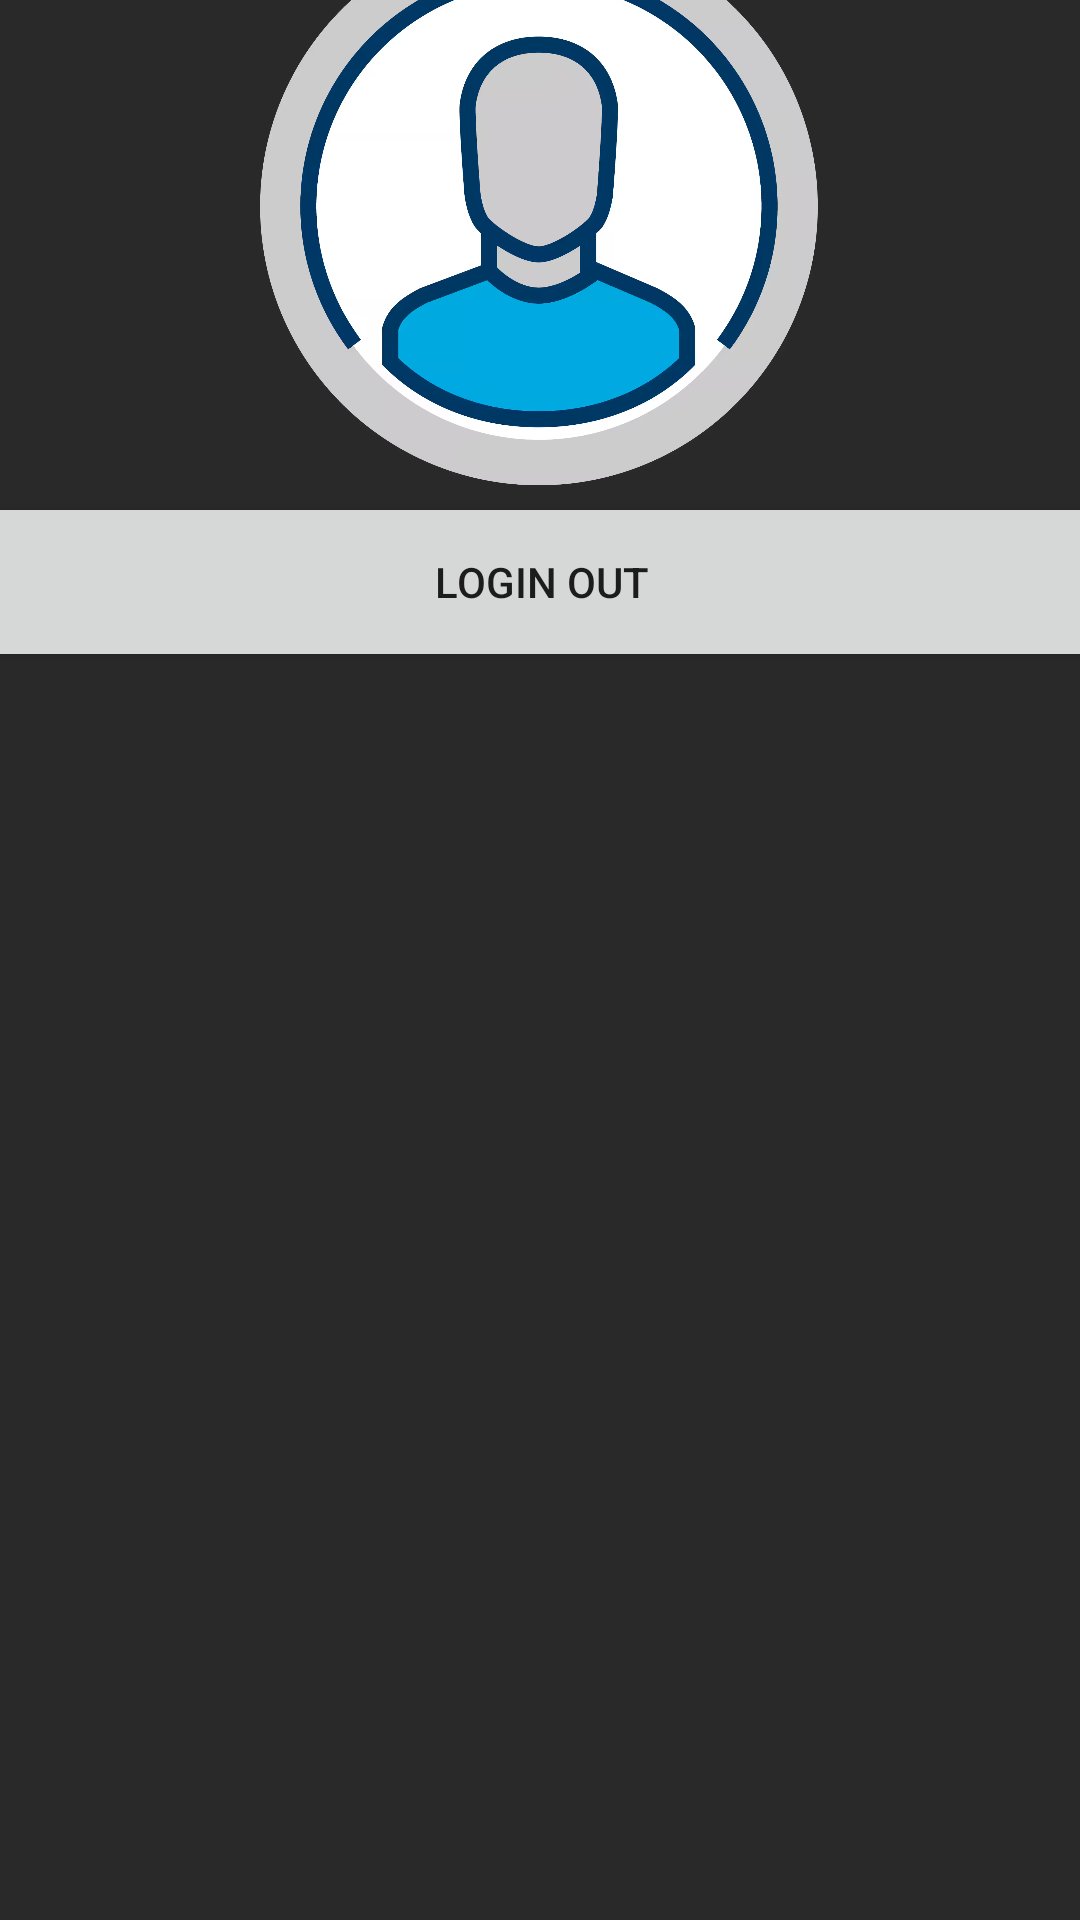

Produce the Android XML layout that renders to this screen, including the resource entries it uses.
<!-- AndroidManifest.xml: application theme Theme.NotesAPP -->
<!-- res/layout/activity_menus.xml -->
<?xml version="1.0" encoding="utf-8"?>
<androidx.constraintlayout.widget.ConstraintLayout xmlns:android="http://schemas.android.com/apk/res/android"
    xmlns:app="http://schemas.android.com/apk/res-auto"
    xmlns:tools="http://schemas.android.com/tools"
    android:id="@+id/main"
    android:layout_width="match_parent"
    android:layout_height="match_parent"
    android:background="#292929"
    tools:context=".menus">

    <ImageView
        android:id="@+id/imageView"
        android:layout_width="186dp"
        android:layout_height="187dp"
        android:layout_marginStart="112dp"
        android:layout_marginTop="53dp"
        android:layout_marginEnd="113dp"
        android:layout_marginBottom="1dp"
        android:background="#292929"
        app:layout_constraintBottom_toTopOf="@+id/linearLayout"
        app:layout_constraintEnd_toEndOf="parent"
        app:layout_constraintStart_toStartOf="parent"
        app:layout_constraintTop_toTopOf="parent"
        app:srcCompat="@drawable/img" />

    <LinearLayout
        android:id="@+id/linearLayout"
        android:layout_width="407dp"
        android:layout_height="553dp"
        android:layout_marginStart="1dp"
        android:layout_marginTop="1dp"
        android:layout_marginEnd="1dp"
        android:layout_marginBottom="1dp"
        android:orientation="vertical"
        app:layout_constraintBottom_toBottomOf="parent"
        app:layout_constraintEnd_toEndOf="parent"
        app:layout_constraintStart_toStartOf="parent"
        app:layout_constraintTop_toBottomOf="@+id/imageView">

        <Button
            android:id="@+id/log_out"
            android:layout_width="match_parent"
            android:layout_height="60dp"
            android:text="login out" />
    </LinearLayout>

</androidx.constraintlayout.widget.ConstraintLayout>
<!-- resources referenced by this layout -->
<resources>
  <!-- drawable img: png bitmap (drawable, 644021 bytes) -->
  <style name="Theme.NotesAPP" parent="Base.Theme.NotesAPP" />
  <style name="Base.Theme.NotesAPP" parent="Theme.AppCompat.DayNight.NoActionBar">
          
          
      </style>
</resources>
